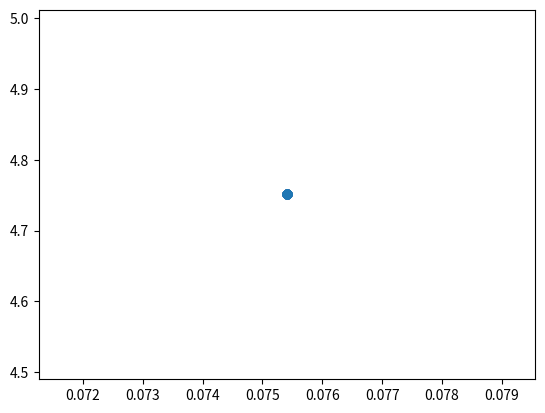

Write the Python code that produced this figure.
#!usr/bin/env python
# -*- coding:utf-8 -*-
'''
Created on 202101011
@author: think
'''


'''
Created on 20210111
@author: kakamesyli
'''
import random
import operator
import copy
import math
import matplotlib.pyplot as plt

class Pop(object):

    def __init__(self, pop_index, x_min, x_max, x_num, f_num, fun_name):
        self.index = pop_index;  # #code
        self.var = [];  #
        for i in range(x_num):
            self.cal_var(x_min, x_max)
        self.value = []  #
        #for j in range(f_num):
        self.cal_output(self.var, x_num, fun_name)
        self.pareto_rank = 0
        self.crowding = 0
        self.dom_num = 0
        self.dom_asm = []
        self.x_max = x_max
        self.x_min = x_min

    def cal_var(self, x_min, x_max):
        self.var.append(x_min + (x_max - x_min) * random.random())
    
    def cal_output(self, x, x_num, fun_name):
        self.value[:] = obj_fun(x, x_num, fun_name)
        #self.value.append(obj_fun(x, x_num, fun_name));
    
    def create_rank_asm(self, Pop):
        self.rank_asm.append(Pop);
    
    def refresh(self):
        self.pareto_rank = 0
        self.crowding = 0
        self.dom_num = 0
        self.dom_asm = []

        
class Chromo(object):

    def __init__(self, pop_num, x_min, x_max, x_num, f_num, fun_name):
        self.pop_num = pop_num;
        self.pop_asm = [];
        self.rank_asm = []; 
        for i in range(self.pop_num):
            self.create_pop_asm(i, x_min, x_max, x_num, f_num, fun_name);
    
    def create_pop_asm(self, pop_index, x_min, x_max, x_num, f_num, fun_name):
        self.pop_asm.append(Pop(pop_index, x_min, x_max, x_num, f_num, fun_name));
        
    def non_dominate_sort(self, pop_asm, f_num):
        pareto_rank = 1;
        for pop_i in pop_asm:
            for pop_j in pop_asm:
                less = 0;
                equal = 0;
                greater = 0;
                for k in range(f_num):
                    if (pop_i.value[k] < pop_j.value[k]):
                        less = less + 1;
                    elif (pop_i.value[k] == pop_j.value[k]):
                        equal = equal + 1;
                    else:
                        greater = greater + 1;
                if (less == 0 and equal != f_num):
                    pop_i.dom_num = pop_i.dom_num + 1;
                elif (greater == 0 and equal != f_num):
                    pop_i.dom_asm.append(pop_j);
                if pop_i.dom_num == 0:
                    pop_i.pareto_rank = pareto_rank;
                    self.rank_asm[pareto_rank].append(pop_i);
        while (len(self.rank_asm[pareto_rank]) != 0):
            for rank_ele in self.rank_asm[pareto_rank]:
                if (len(rank_ele.dom_asm) != 0):
                    for dom_asm_ele in rank_ele.dom_asm:
                        dom_asm_ele.dom_num = dom_asm_ele.dom_num - 1;
                        if dom_asm_ele.dom_num == 0:
                            dom_asm_ele.pareto_rank = pareto_rank + 1;
                            self.rank_asm[pareto_rank + 1].append(dom_asm_ele);
            pareto_rank = pareto_rank + 1;
            
    def crowding_distance_sort(self, pop_asm, f_num):
        # temp = pop_asm.sorted(key=lambda x:x.pareto_rank, reverse=False);
        for pareto_rank in range(len(self.rank_asm)):
            for func in range(f_num):
                func_temp = []
                func_temp[pareto_rank] = sorted(self.rank_asm[pareto_rank], key=lambda x:x.value[func], reverse=False)
                current_index = 0;
                fmin = func_temp[pareto_rank][0].value[func]
                fmax = func_temp[pareto_rank][-1].value[func]
                func_temp[pareto_rank][0] = float('Inf')
                func_temp[pareto_rank][-1] = float('Inf')
                for i in range(1, len(func_temp[pareto_rank]) - 2):  # for pop in func_temp[pareto_rank][1, -2]:
                    next_fun_value = func_temp[pareto_rank][i - 1].value[func]  # next_fun_value = func_temp[pareto_rank][pop.index()-1].value[func]
                    pre_fun_value = func_temp[pareto_rank][i + 1].value[func]  # pre_fun_value = func_temp[pareto_rank][pop.index()+1].value[func]
                    if fmax == fmin:
                        func_temp[pareto_rank][i].crowding = float('Inf')
                    else:
                        func_temp[pareto_rank][i].crowding = func_temp[pareto_rank][i].crowding + (next_fun_value - pre_fun_value) / (fmax - fmin)
            func_temp[pareto_rank] = sorted(func_temp[pareto_rank], key=lambda x:x.index, reverse=False)
            for i in range(len(func_temp[pareto_rank])):
                self.rank_asm[pareto_rank][i].crowding = func_temp[pareto_rank][i].crowding
                
                '''
            for pop in temp[current_index, len(self.rank_asm[pareto_rank]) - 1]:
                for func in range(f_num):
                    fun_value_temp[func] = 
                    fun_value_temp[func].append(pop.value[func])
            
                y_asm.append(pop)
            for f in range(f_num):
                f_sort[f] !! = y_asm.sorted(key=lambda x:x.value[f], reverse=False)
                fmin = f_sort[1];
                fmax = f_sort[-1]
                f_sort[1].crowding = float('inf')
                f_sort[-1].crowding = float('inf')
                for f_s in range(2, len(f_sort) - 1):
                    pre_f = f_sort[f_s - 1]
                    next_f = f_sort[f_s + 1]
                    if fmin == fmax:
                        f_sort[f_s] = float('inf')
                    else:
                        f_sort[f_s] = (next_f - pre_f) / (fmax - fmin)
            for f in range(f_num):
                nd = 
'''


def non_dominate_sort(pop_asm, f_num):
    rank_asm = []
    rank_asm_temp = []
    pareto_rank = 1
    for pop_i in pop_asm:
        pop_i.dom_asm = []
        pop_i.dom_num = 0
        for pop_j in pop_asm:
            #dom_flag = 0
            less = 0;
            equal = 0;
            greater = 0;
            for k in range(f_num):
                if (pop_i.value[k] < pop_j.value[k]):
                    less = less + 1
                elif (pop_i.value[k] == pop_j.value[k]):
                    equal = equal + 1
                else:
                    greater = greater + 1
                    
            if (less == 0 and equal != f_num):
                pop_i.dom_num = pop_i.dom_num + 1
            elif (greater == 0 and equal != f_num):
                pop_i.dom_asm.append(pop_j)

        if pop_i.dom_num == 0:
            pop_i.pareto_rank = pareto_rank
            rank_asm_temp.append(pop_i)
    #rank_asm.append(copy.deepcopy(rank_asm_temp, None, []))
    rank_asm.append(rank_asm_temp)
            #rank_asm.append(copy.deepcopy(pop_i, None, []))
        
    while (len(rank_asm[pareto_rank-1]) != 0):
        rank_asm_temp = []
        for rank_ele in rank_asm[pareto_rank-1]:
            if (len(rank_ele.dom_asm) != 0):
                for dom_asm_ele in rank_ele.dom_asm:
                    dom_asm_ele.dom_num = dom_asm_ele.dom_num - 1
                    if dom_asm_ele.dom_num == 0:
                        dom_asm_ele.pareto_rank = pareto_rank+1
                        rank_asm_temp.append(dom_asm_ele)
        pareto_rank += 1
        if len(rank_asm_temp) == 0:
            break
        #rank_asm.append(copy.deepcopy(rank_asm_temp,None,[]))
        rank_asm.append(rank_asm_temp)
    return rank_asm
def crowding_distance_sort(rank_asm, f_num):
    # temp = pop_asm.sorted(key=lambda x:x.pareto_rank, reverse=False);
    for pareto_rank in range(len(rank_asm)):
        for func in range(f_num):
            #func_temp = copy.deepcopy(rank_asm) #dont change origin
            func_temp = rank_asm
            #func_temp.append(sorted(rank_asm[pareto_rank], key=lambda x:x.value[func], reverse=False))
            func_temp[pareto_rank] = sorted(func_temp[pareto_rank], key=lambda x:x.value[func], reverse=False)
            current_index = 0
            fmin = func_temp[pareto_rank][0].value[func]
            fmax = func_temp[pareto_rank][-1].value[func]
            func_temp[pareto_rank][0].crowding = float('Inf')
            func_temp[pareto_rank][-1].crowding = float('Inf')
            for i in range(1, len(func_temp[pareto_rank]) - 1):  # for pop in func_temp[pareto_rank][1, -2]:
                next_fun_value = func_temp[pareto_rank][i - 1].value[func]  # next_fun_value = func_temp[pareto_rank][pop.index()-1].value[func]
                pre_fun_value = func_temp[pareto_rank][i + 1].value[func]  # pre_fun_value = func_temp[pareto_rank][pop.index()+1].value[func]
                if fmax == fmin:
                    func_temp[pareto_rank][i].crowding = float('Inf')
                else:
                    func_temp[pareto_rank][i].crowding = func_temp[pareto_rank][i].crowding + (next_fun_value - pre_fun_value) / (fmax - fmin)
        func_temp[pareto_rank] = sorted(func_temp[pareto_rank], key=lambda x:x.index, reverse=False)
        for i in range(len(func_temp[pareto_rank])):
            #rank_asm_crowding[pareto_rank][i].crowding = func_temp[pareto_rank][i].crowding
            rank_asm[pareto_rank][i].crowding = func_temp[pareto_rank][i].crowding
    return rank_asm
        
def elitsm(pop_num, chromo2):
    chromo_temp = copy.deepcopy(chromo2, None, [])
    pre_ind = -1#match the length and index
    current_rank = 0
    current_ind = 0
    ind = []
    current_rank_temp = []
    chromo_elit = []
    
    current_ind = len(chromo_temp[current_rank]) - 1
    
    while current_ind < pop_num:
        #chromo_elit.append(chromo_temp[current_rank][:]) #create list in list
        chromo_elit += chromo_temp[current_rank]
        current_rank += 1
        pre_ind = current_ind
        current_ind = current_ind + len(chromo_temp[current_rank])
    
    elit_temp = sorted(chromo_temp[current_rank],key = lambda x:x.crowding,reverse = False)
    #chromo_elit.append(elit_temp[0:(pop_num-1) - pre_ind]) #create list in list
    chromo_elit += elit_temp[0:(pop_num-1)-pre_ind]
    '''
    for pareto_rank in range(len(chromo_temp)):
        current_ind = current_ind + len(chromo_temp[pareto_rank])
    for pop in chromo_temp:       
        if pop.pareto_rank == current_rank:
            current_ind = current_ind + 1
        elif pop.pareto_rank > current_rank:
            ind[current_rank] = current_ind
            current_rank = current_rank + 1
            current_ind = current_ind + 1
        ind[current_rank] = current_ind
            
    for i in range(len(ind)):
        if ind[i] < pop_num or ind[i] == pop_num:
            chromo_elit.append(chromo_temp[i - 1])
        elif ind[i] > pop_num:
            for j in range(ind[i - 1], pop_num - ind[i - 1]):
                chromo_elit.append(chromo_temp[j - 1])
           
           
           
           
            current_rank_temp[current_rank].append(pop)
            if current_ind < pop_num and current_ind == pop_num:
                chromo_elit.append(current_rank_temp[current_rank])
            elif current_ind > pop_num:
                crowding_distance_sort(current_rank_temp[current_rank])
        elif pop.pareto_rank > current_rank:
            current_rank = current_rank + 1
            current_ind = current_ind + 1
            current_rank_temp[current_rank].append(pop)
        else:
            print('error')
        if pop.pareto_rank == current_rank:
            if current_ind < pop_num:
                chromo_elit.append(pop)
                current_ind = current_ind + 1
            elif current_ind > pop_num and current_ind == pop_num:
                
        elif pop.pareto_rank > current_rank:
            
        
            
            chromo_temp = chromo_temp + 1
        elif current_ind > pop_num and current_ind == pop_num:
            
    for i in range(1,max(chromo_temp.pareto_rank)):
        current_index_pareto = 
        '''
    return chromo_elit


def tournament_selection(chromo):
    tournament = 2
    #k = round(len(chromo)/2)
    chromo_len = len(chromo)
    tournament_index_temp = [None for x in range(tournament)]
    tournament_chromo = []
    chromo_temp = []
    chromo_rank_temp = []
    for i in range(chromo_len):
        for j in range(tournament):
            tournament_index_temp[j] = int(round((chromo_len-1) * random.random()))
            if j>0:
                while tournament_index_temp[j] == tournament_index_temp[j-1]:
                    tournament_index_temp[j] = int(round((chromo_len-1) * random.random()))
            chromo_temp.append(copy.deepcopy(chromo[tournament_index_temp[j]]))
        
        min_rank_chromo = min(chromo_temp,key = lambda x:x.pareto_rank)
        min_rank = min_rank_chromo.pareto_rank
        for k in range(tournament):
            if chromo_temp[k].pareto_rank == min_rank:
                chromo_rank_temp.append(chromo_temp[k])
        del chromo_temp[:]
        if len(chromo_rank_temp) == 1:
            tournament_chromo.append(chromo_rank_temp[0])
        else:
            max_crowding_index = chromo_rank_temp.index(max(chromo_rank_temp,key = lambda x:x.crowding))
            tournament_chromo.append(chromo_rank_temp[max_crowding_index])
        del chromo_rank_temp[:]
    return tournament_chromo

def cross_mutation(chromo,x_num,x_max,x_min):
    pc = 0.9
    pm = 1/30
    n = 1
    fun_name = 'ZDT1'
    chromo_len = len(chromo)
    x1_c_chromo = []
    x2_c_chromo = []
    v1_c_chromo = []
    v2_c_chromo = []
    chromo_cross_mutation = copy.deepcopy(chromo, None, [])
    for i in range(chromo_len//2):
        x1_index = int(round((chromo_len-1) * random.random()))
        x2_index = int(round((chromo_len-1) * random.random()))
        while x1_index == x2_index:
            x2_index = int(round((chromo_len-1) * random.random()))
        #x1_f_chromo = copy.deepcopy(chromo[x1_index], None, [])
        #x2_f_chromo = copy.deepcopy(chromo[x2_index], None, [])
        
        x1_f_chromo = chromo[x1_index].var
        x2_f_chromo = chromo[x2_index].var
        v1_c_chromo = chromo[x1_index].value
        v2_c_chromo = chromo[x2_index].value
        if random.random()<pc:
            for j in range(x_num):
                u1 = random.random()#u1=[0,1)
                if u1 <= 0.5:
                    beta = (2*u1) ** (1/n+1)
                else:
                    beta = (1/(2-2*u1)) ** (1/n+1)
                x1_c_chromo.append(0.5*(x2_f_chromo[j]+x1_f_chromo[j]) - 0.5*beta*(x2_f_chromo[j]-x1_f_chromo[j]))
                if x1_c_chromo[-1] > x_max:
                    x1_c_chromo[-1] = x_max
                elif x1_c_chromo[-1] < x_min:
                    x1_c_chromo[-1] = x_min
                x2_c_chromo.append(0.5*(x2_f_chromo[j]+x1_f_chromo[j]) + 0.5*beta*(x2_f_chromo[j]-x1_f_chromo[j]))
                if x2_c_chromo[-1] > x_max:
                    x2_c_chromo[-1] = x_max
                elif x2_c_chromo[-1] < x_min:
                    x2_c_chromo[-1] = x_min
            v1_c_chromo = obj_fun(x1_c_chromo, x_num, fun_name)
            v2_c_chromo = obj_fun(x2_c_chromo, x_num, fun_name)
        if random.random()<pm:
            for j in range(x_num):
                u2 = random.random()
                if u2 <= 0.5:
                    deta = (2*u2) ** (1/(n+1))
                else:
                    deta = (1-(2-2*u2)) ** (1/(n+1))
                x1_c_chromo[j] = x1_c_chromo[j] + deta
                if x1_c_chromo[j] > x_max:
                    x1_c_chromo[j] = x_max
                elif x1_c_chromo[j] < x_min:
                    x1_c_chromo[j] = x_min
            v1_c_chromo = obj_fun(x1_c_chromo, x_num, fun_name)
        if random.random()<pm:
            for j in range(x_num):
                u2 = random.random()
                if u2 <= 0.5:
                    deta = (2*u2) ** (1/(n+1))
                else:
                    deta = (1-(2-2*u2)) ** (1/(n+1))
                x2_c_chromo[j] = x2_c_chromo[j] + deta
                if x2_c_chromo[j] > x_max:
                    x2_c_chromo[j] = x_max
                elif x2_c_chromo[j] < x_min:
                    x2_c_chromo[j] = x_min
            v2_c_chromo = obj_fun(x2_c_chromo, x_num, fun_name)
        chromo_cross_mutation[x1_index].value[:] = v1_c_chromo
        chromo_cross_mutation[x2_index].value[:] = v2_c_chromo
    return chromo_cross_mutation

def obj_fun(x, x_num, fun_name):
    if operator.eq(fun_name, 'ZDT1'):
        f = []
        f.append(x[0])
        s = 0
        for i in range(1,len(x)):
            s = s + x[i]
        g = 1 + 9 * (s / (x_num - 1))
        f.append(g * (1 - (f[0] / g) ** 0.5))
        return f

    
class Person():

    def __init__(self, age, name):
        self.age = age
        self.name = name


def personSort():
    persons = [Person(age, name) for (age, name) in [(12, "lili"), (18, "lulu"), (16, "kaka"), (12, "xixi")]]
    persons.sort(key=lambda x:x.name, reverse=False)
    for element in persons:
        print (element.age, ":", element.name)


if __name__ == "__main__":
    x_min = 0
    x_max = 1
    x_num = 200
    f_num = 2
    fun_name = 'ZDT1'
    pop_num = 100
    gen = 10
    value_output = []
    
    chromo = Chromo(pop_num, x_min, x_max, x_num, f_num, fun_name)
    chromo_domi = non_dominate_sort(chromo.pop_asm, f_num)
    chromo_domi_crowding = crowding_distance_sort(chromo_domi, f_num)
    chromo_select = tournament_selection(chromo.pop_asm)
    chromo_result = cross_mutation(chromo_select, x_num, x_max, x_min)
    for i in range(gen):
        chromo_parent = tournament_selection(chromo_result)
        chromo_offspring = cross_mutation(chromo_parent, x_num, x_max, x_min)
        chromo_combine = chromo_parent + chromo_offspring
        chromo1_combine = non_dominate_sort(chromo_combine, f_num)
        chromo2_combine = crowding_distance_sort(chromo1_combine, f_num)
        chromo_result = elitsm(pop_num, chromo2_combine)
        if i % 10 == 0:
            print('%d generation has completed!' % i)
    for f in range(f_num):
        value_output.append([chromo_result[i].value[f] for i in range(len(chromo_result))])
    plt.scatter(value_output[0], value_output[1])
    plt.show()